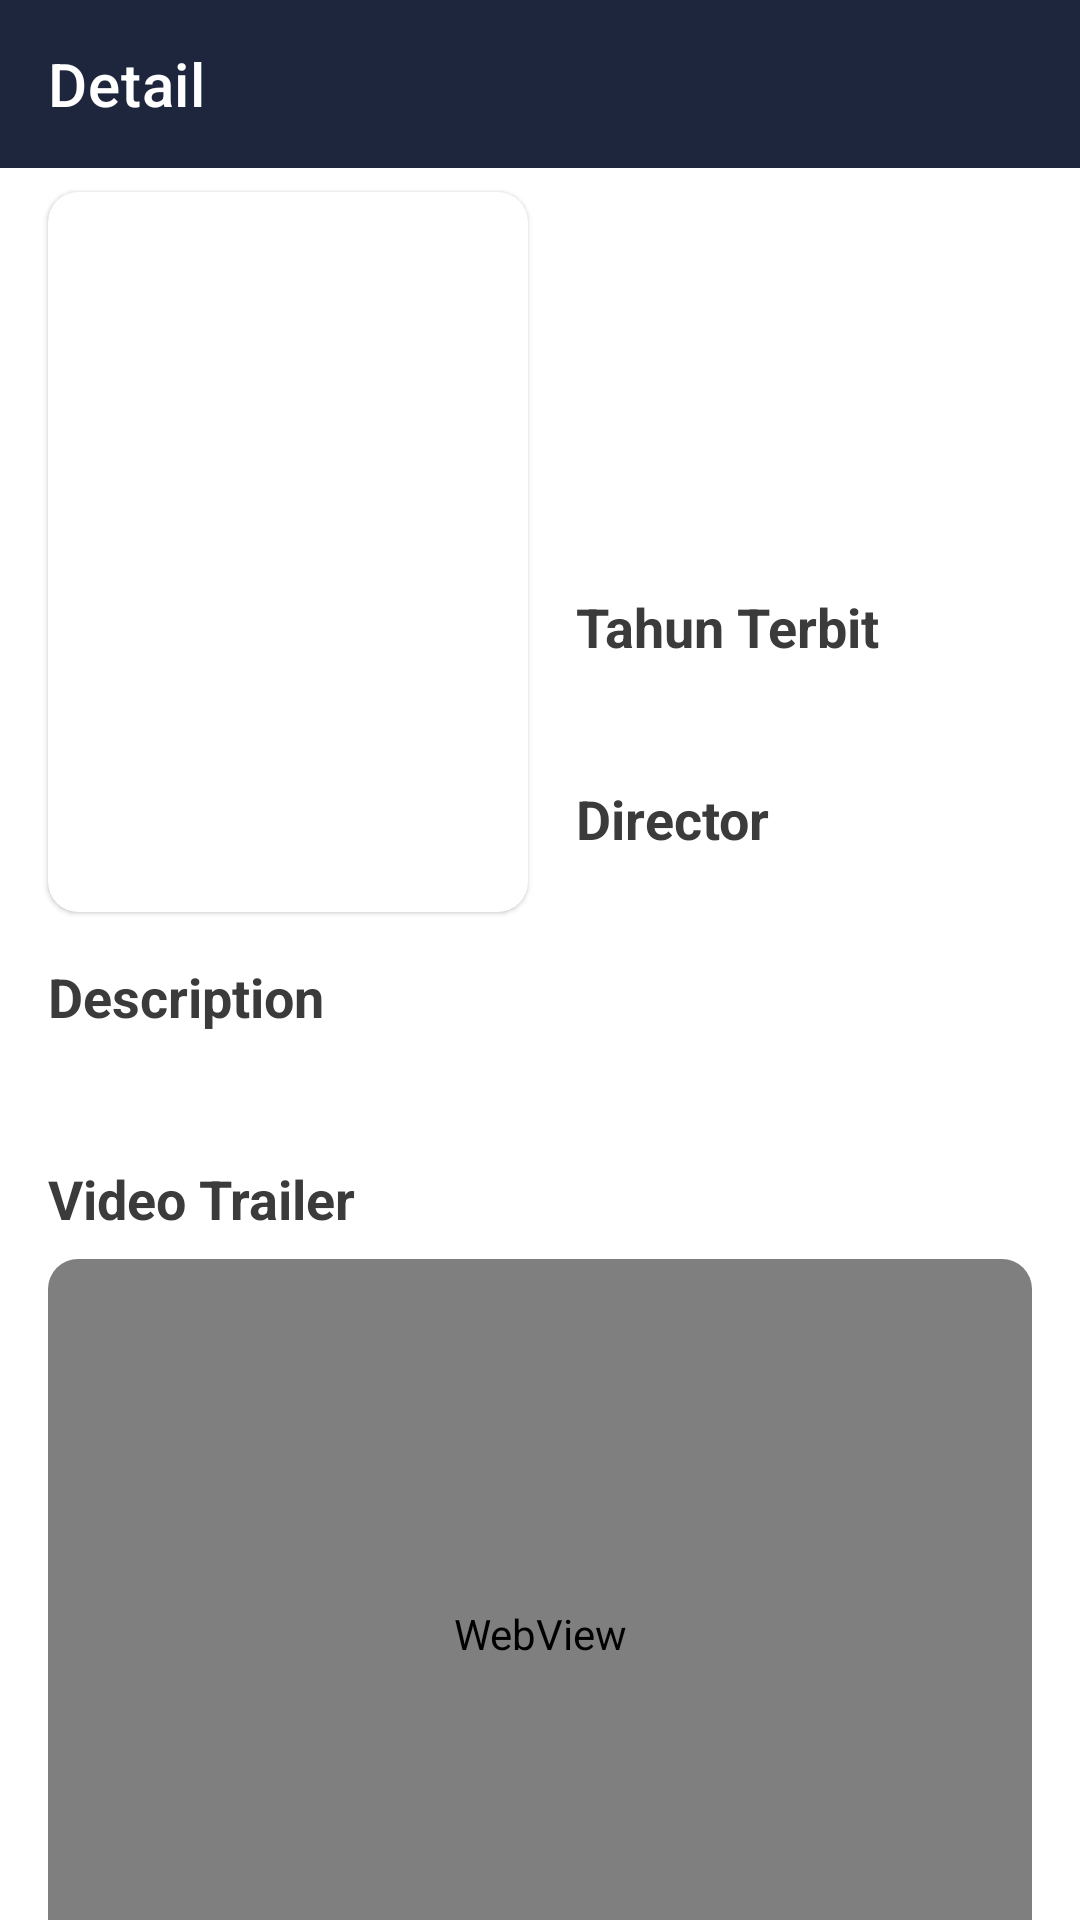

Android layout source for this screen:
<!-- AndroidManifest.xml: application theme Theme.MyMovies -->
<!-- res/layout/activity_detail.xml -->
<?xml version="1.0" encoding="utf-8"?>
<androidx.constraintlayout.widget.ConstraintLayout xmlns:android="http://schemas.android.com/apk/res/android"
    xmlns:app="http://schemas.android.com/apk/res-auto"
    xmlns:tools="http://schemas.android.com/tools"
    android:layout_width="match_parent"
    android:layout_height="match_parent"
    android:orientation="vertical">

    <androidx.core.widget.NestedScrollView
        android:id="@+id/nestedScrollView"
        android:layout_width="match_parent"
        android:layout_height="0dp"
        android:orientation="vertical"
        app:layout_constraintBottom_toBottomOf="parent"
        app:layout_constraintTop_toBottomOf="@id/appBar">

        <androidx.constraintlayout.widget.ConstraintLayout
            android:layout_width="match_parent"
            android:layout_height="wrap_content">

            <com.google.android.material.card.MaterialCardView
                android:id="@+id/cardMovie"
                android:layout_width="160dp"
                android:layout_height="240dp"
                android:layout_marginStart="@dimen/marginM"
                android:layout_marginTop="@dimen/marginS"
                app:cardCornerRadius="10dp"
                app:layout_constraintLeft_toLeftOf="parent"
                app:layout_constraintTop_toTopOf="parent">

                <com.google.android.material.imageview.ShapeableImageView
                    android:id="@+id/imageMovies"
                    android:layout_width="match_parent"
                    android:layout_height="match_parent"
                    android:scaleType="centerCrop"
                    android:src="@drawable/poster_a_start_is_born" />

            </com.google.android.material.card.MaterialCardView>

            <androidx.appcompat.widget.LinearLayoutCompat
                android:layout_width="0dp"
                android:layout_height="wrap_content"
                android:orientation="vertical"
                app:layout_constraintBottom_toBottomOf="@id/cardMovie"
                app:layout_constraintLeft_toRightOf="@id/cardMovie"
                app:layout_constraintRight_toRightOf="parent">

                <com.google.android.material.textview.MaterialTextView
                    android:id="@+id/textMovieName"
                    android:layout_width="match_parent"
                    android:layout_height="wrap_content"
                    android:layout_marginHorizontal="@dimen/marginM"
                    android:textColor="@color/colorText"
                    android:textSize="@dimen/fontXXL"
                    android:textStyle="bold"
                    tools:text="Movie Name" />

                <com.google.android.material.textview.MaterialTextView
                    android:layout_width="match_parent"
                    android:layout_height="wrap_content"
                    android:layout_marginStart="@dimen/marginM"
                    android:layout_marginTop="@dimen/marginM"
                    android:textSize="@dimen/fontL"
                    android:text="Tahun Terbit"
                    android:textColor="@color/colorText"
                    android:textStyle="bold" />

                <com.google.android.material.textview.MaterialTextView
                    android:id="@+id/textPublishedYear"
                    android:layout_width="match_parent"
                    android:layout_height="wrap_content"
                    android:layout_marginHorizontal="@dimen/marginM"
                    android:layout_marginBottom="@dimen/marginML"
                    android:textColor="@color/colorText"
                    android:textSize="@dimen/fontM"
                    app:layout_constraintLeft_toRightOf="@id/cardMovie"
                    app:layout_constraintRight_toRightOf="parent"
                    app:layout_constraintTop_toBottomOf="@id/textMovieName"
                    tools:text="2021" />

                <androidx.appcompat.widget.AppCompatTextView
                    android:layout_width="match_parent"
                    android:layout_height="wrap_content"
                    android:layout_marginStart="@dimen/marginM"
                    android:text="Director"
                    android:textColor="@color/colorText"
                    android:textSize="@dimen/fontL"
                    android:textStyle="bold" />

                <androidx.appcompat.widget.AppCompatTextView
                    android:id="@+id/textDirectorName"
                    android:layout_width="match_parent"
                    android:layout_height="wrap_content"
                    android:layout_marginStart="@dimen/marginM"
                    android:textColor="@color/colorText"
                    tools:text="@tools:sample/first_names" />

            </androidx.appcompat.widget.LinearLayoutCompat>

            <androidx.appcompat.widget.LinearLayoutCompat
                android:layout_width="match_parent"
                android:layout_height="0dp"
                android:layout_marginHorizontal="@dimen/marginM"
                android:layout_marginTop="@dimen/marginM"
                android:orientation="vertical"
                app:layout_constraintTop_toBottomOf="@id/cardMovie"
                tools:layout_editor_absoluteX="16dp">

                <androidx.appcompat.widget.AppCompatTextView
                    android:layout_width="match_parent"
                    android:layout_height="wrap_content"
                    android:text="Description"
                    android:textColor="@color/colorText"
                    android:textSize="@dimen/fontL"
                    android:textStyle="bold" />

                <com.google.android.material.textview.MaterialTextView
                    android:id="@+id/textMovieDescription"
                    android:layout_width="match_parent"
                    android:layout_height="wrap_content"
                    android:layout_marginTop="@dimen/marginS"
                    android:textColor="@color/colorText"
                    app:layout_constraintTop_toBottomOf="@id/cardMovie"
                    tools:maxLines="5"
                    tools:text="@tools:sample/lorem/random" />

                <androidx.appcompat.widget.AppCompatTextView
                    android:layout_width="match_parent"
                    android:layout_height="wrap_content"
                    android:layout_marginTop="@dimen/marginM"
                    android:text="Video Trailer"
                    android:textColor="@color/colorText"
                    android:textSize="@dimen/fontL"
                    android:textStyle="bold" />

                <androidx.appcompat.widget.AppCompatTextView
                    android:id="@+id/textLinkNotFound"
                    android:layout_width="match_parent"
                    android:layout_height="wrap_content"
                    android:layout_marginTop="@dimen/marginS"
                    android:text="Video trailer tidak tersedia"
                    android:textColor="@color/colorText"
                    android:visibility="gone"
                    tools:visibility="visible" />

                <com.google.android.material.card.MaterialCardView
                    android:layout_width="match_parent"
                    android:layout_height="250dp"
                    android:layout_marginTop="@dimen/marginS"
                    android:layout_marginBottom="@dimen/marginML"
                    app:cardCornerRadius="10dp"
                    app:cardElevation="0dp">

                    <WebView
                        android:id="@+id/webView"
                        android:layout_width="fill_parent"
                        android:layout_height="fill_parent"
                        android:layout_margin="0dp"
                        android:padding="0dp" />

                </com.google.android.material.card.MaterialCardView>

            </androidx.appcompat.widget.LinearLayoutCompat>

        </androidx.constraintlayout.widget.ConstraintLayout>

    </androidx.core.widget.NestedScrollView>

    <com.google.android.material.appbar.AppBarLayout
        android:id="@+id/appBar"
        android:layout_width="match_parent"
        android:layout_height="?attr/actionBarSize"
        app:layout_constraintTop_toTopOf="parent">

        <com.google.android.material.appbar.MaterialToolbar
            android:id="@+id/toolbar"
            android:layout_width="match_parent"
            android:layout_height="wrap_content"
            android:theme="@style/ThemeOverlay.AppCompat.Dark.ActionBar"
            app:popupTheme="@style/Theme.AppCompat.Light.DarkActionBar"
            app:title="Detail" />

    </com.google.android.material.appbar.AppBarLayout>

</androidx.constraintlayout.widget.ConstraintLayout>
<!-- resources referenced by this layout -->
<resources>
  <color name="colorText">#3b3b3b</color>
  <dimen name="fontL">18sp</dimen>
  <dimen name="fontM">16sp</dimen>
  <dimen name="fontXXL">24sp</dimen>
  <dimen name="marginM">16dp</dimen>
  <dimen name="marginML">18dp</dimen>
  <dimen name="marginS">8dp</dimen>
  <style name="Theme.MyMovies" parent="Theme.MaterialComponents.Light.DarkActionBar">
          
          <item name="colorPrimary">@color/colorPrimary</item>
          
          <item name="android:statusBarColor" tools:targetApi="l">@color/colorPrimaryDark</item>
          
          <item name="android:textColor">@color/white</item>
      </style>
  <color name="colorPrimary">#1e263d</color>
  <color name="colorPrimaryDark">#000018</color>
  <color name="white">#FFFFFFFF</color>
</resources>
